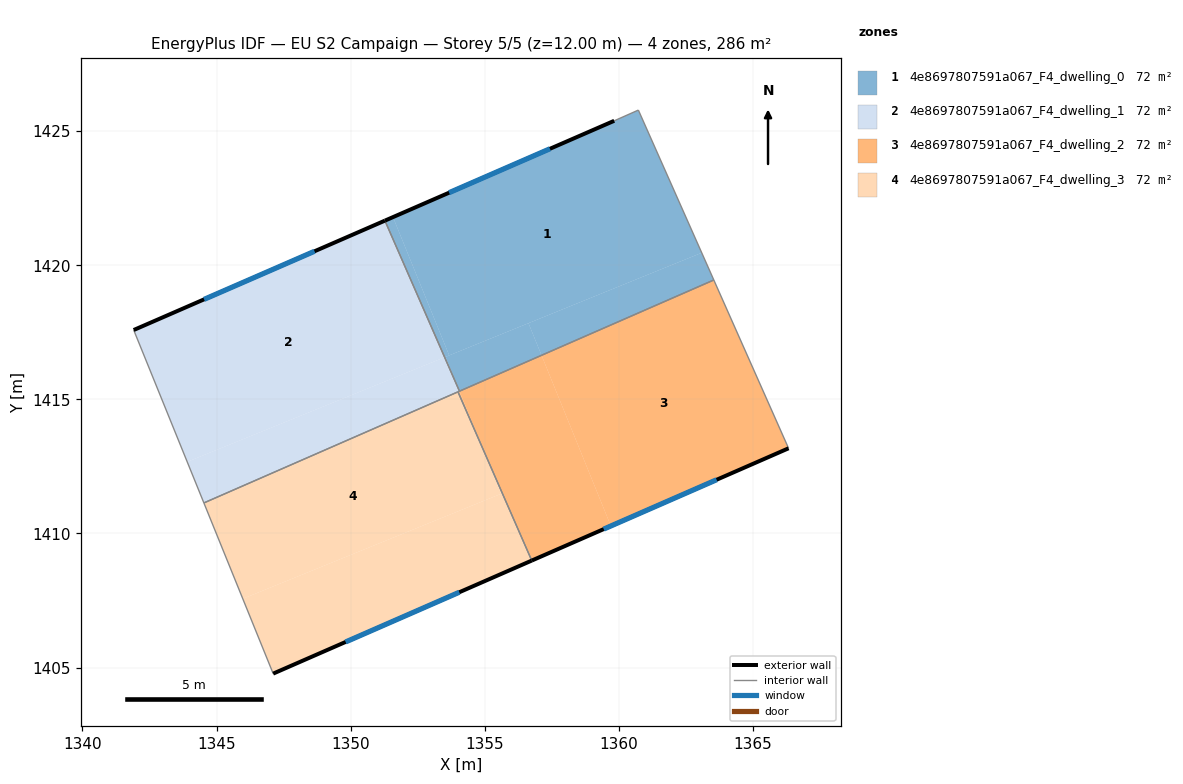
=== STOREY PLAN SPEC (per zone: floor XY polygon, exterior-wall plan segments, windows/doors) ===
zone 1: 4e8697807591a067_F4_dwelling_0  (71.6 m²)
  floor: (1360.73, 1425.78) (1363.09, 1420.46) (1353.67, 1416.64) (1351.58, 1421.79) (1359.83, 1425.38)
  floor: (1363.09, 1420.46) (1363.54, 1419.45) (1357.12, 1416.64) (1356.63, 1417.84)
  floor: (1351.58, 1421.79) (1353.67, 1416.64) (1353.50, 1416.57) (1351.28, 1421.66)
  floor: (1356.63, 1417.84) (1357.12, 1416.64) (1354.06, 1415.30) (1353.54, 1416.58)
  floor: (1353.54, 1416.58) (1354.06, 1415.30) (1353.50, 1416.57)
  exterior wall: (1359.83, 1425.38) – (1351.28, 1421.66)  [9.3 m]
    window: (1357.43, 1424.34) – (1353.67, 1422.70)  [5.4 m²]
  interior walls: 4
zone 2: 4e8697807591a067_F4_dwelling_1  (71.6 m²)
  floor: (1351.28, 1421.66) (1353.50, 1416.57) (1343.91, 1412.67) (1341.91, 1417.58)
  floor: (1353.50, 1416.57) (1354.06, 1415.30) (1344.53, 1411.14) (1343.91, 1412.67)
  exterior wall: (1351.28, 1421.66) – (1341.91, 1417.58)  [10.2 m]
    window: (1348.65, 1420.52) – (1344.54, 1418.73)  [5.9 m²]
  interior walls: 4
zone 3: 4e8697807591a067_F4_dwelling_2  (71.6 m²)
  floor: (1363.54, 1419.45) (1366.33, 1413.17) (1359.70, 1410.28) (1357.12, 1416.64)
  floor: (1357.12, 1416.64) (1359.70, 1410.28) (1356.75, 1408.99) (1354.95, 1413.11) (1354.06, 1415.30)
  floor: (1354.06, 1415.30) (1354.95, 1413.11) (1354.00, 1415.28)
  exterior wall: (1356.75, 1408.99) – (1366.33, 1413.17)  [10.5 m]
    window: (1359.43, 1410.16) – (1363.64, 1412.00)  [6.1 m²]
  interior walls: 4
zone 4: 4e8697807591a067_F4_dwelling_3  (71.6 m²)
  floor: (1354.00, 1415.28) (1354.95, 1413.11) (1355.61, 1411.48) (1345.98, 1407.56) (1344.53, 1411.14)
  floor: (1354.95, 1413.11) (1356.75, 1408.99) (1347.11, 1404.77) (1345.98, 1407.56) (1355.61, 1411.48)
  exterior wall: (1347.11, 1404.77) – (1356.75, 1408.99)  [10.5 m]
    window: (1349.81, 1405.95) – (1354.05, 1407.81)  [6.1 m²]
  interior walls: 3

=== DERIVED (storey summary) ===
Building: EU S2 Campaign
Storey: 5 of 5  (floor level z = 12.00 m)
Storey gross floor area: 286.4 m²
Zones on this storey: 4
  - 4e8697807591a067_F4_dwelling_0: floor 71.6 m²; exterior wall 9.3 m (28.0 m²); 1 window(s) 5.4 m²; WWR 19.3%
  - 4e8697807591a067_F4_dwelling_1: floor 71.6 m²; exterior wall 10.2 m (30.6 m²); 1 window(s) 5.9 m²; WWR 19.3%
  - 4e8697807591a067_F4_dwelling_2: floor 71.6 m²; exterior wall 10.5 m (31.4 m²); 1 window(s) 6.1 m²; WWR 19.3%
  - 4e8697807591a067_F4_dwelling_3: floor 71.6 m²; exterior wall 10.5 m (31.6 m²); 1 window(s) 6.1 m²; WWR 19.3%
Zone adjacency (shared interzone walls):
  - 4e8697807591a067_F4_dwelling_0 ↔ 4e8697807591a067_F4_dwelling_1
  - 4e8697807591a067_F4_dwelling_0 ↔ 4e8697807591a067_F4_dwelling_2
  - 4e8697807591a067_F4_dwelling_1 ↔ 4e8697807591a067_F4_dwelling_2
  - 4e8697807591a067_F4_dwelling_1 ↔ 4e8697807591a067_F4_dwelling_3
  - 4e8697807591a067_F4_dwelling_2 ↔ 4e8697807591a067_F4_dwelling_3